Run: headless pygame with SDL's dummy video driver; simulated clock (each Clock.tick advances the game by its frame time, no real sleeping); random seed 0; keys injected as events and as key.get_pressed() state; no mouse input.
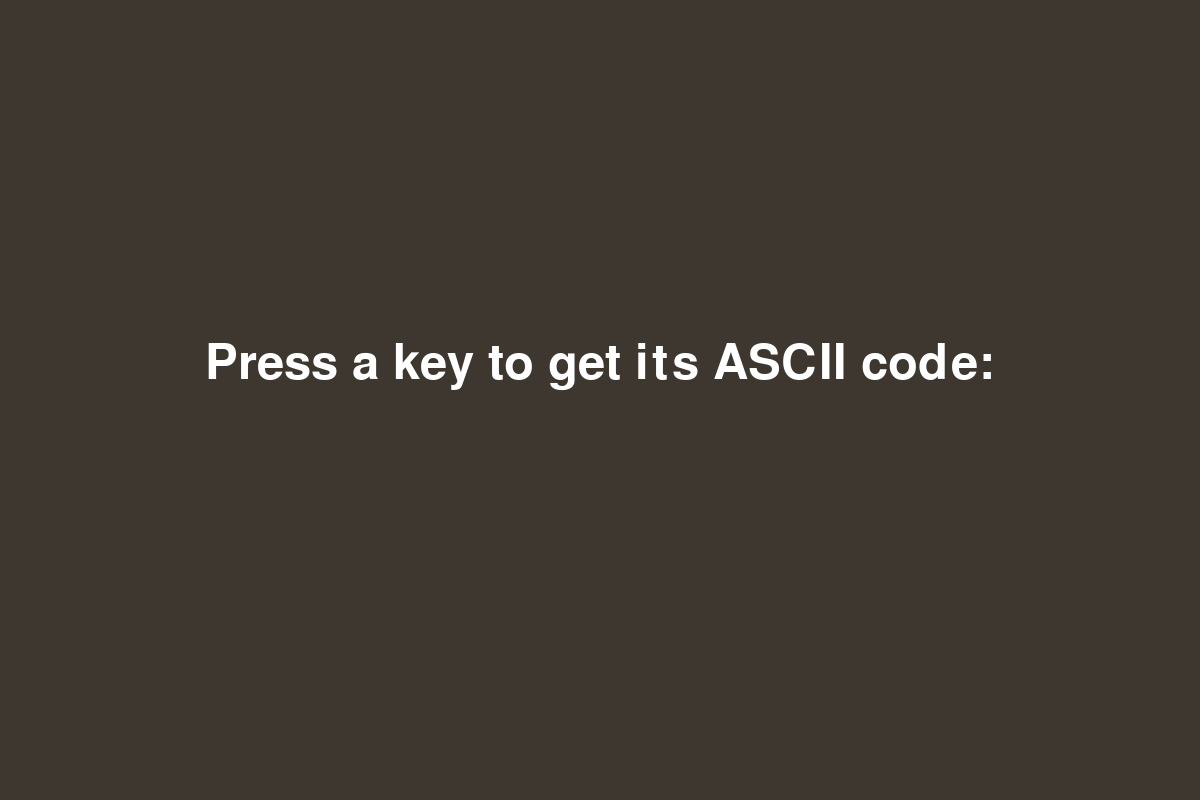
Frame 1 of 4 · flips 1–60 · no input
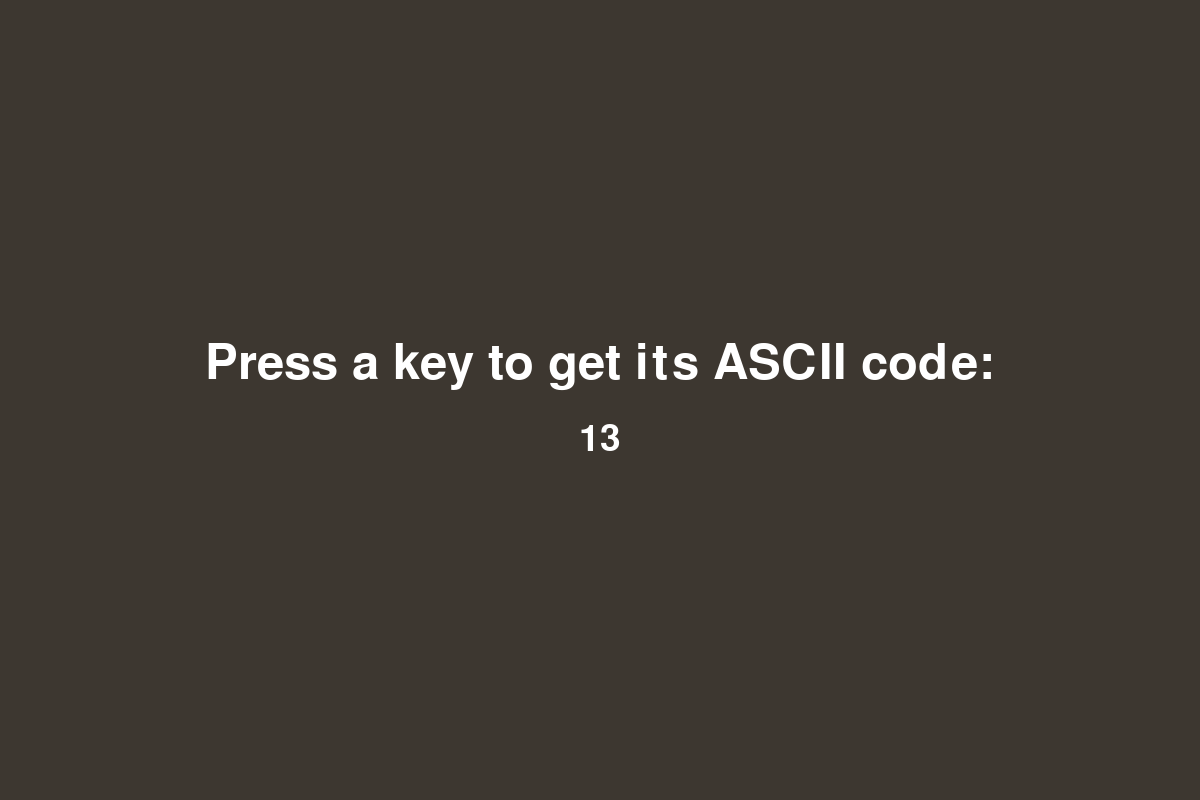
Frame 2 of 4 · flips 61–180 · tapped SPACE, RETURN · held RIGHT (→), D
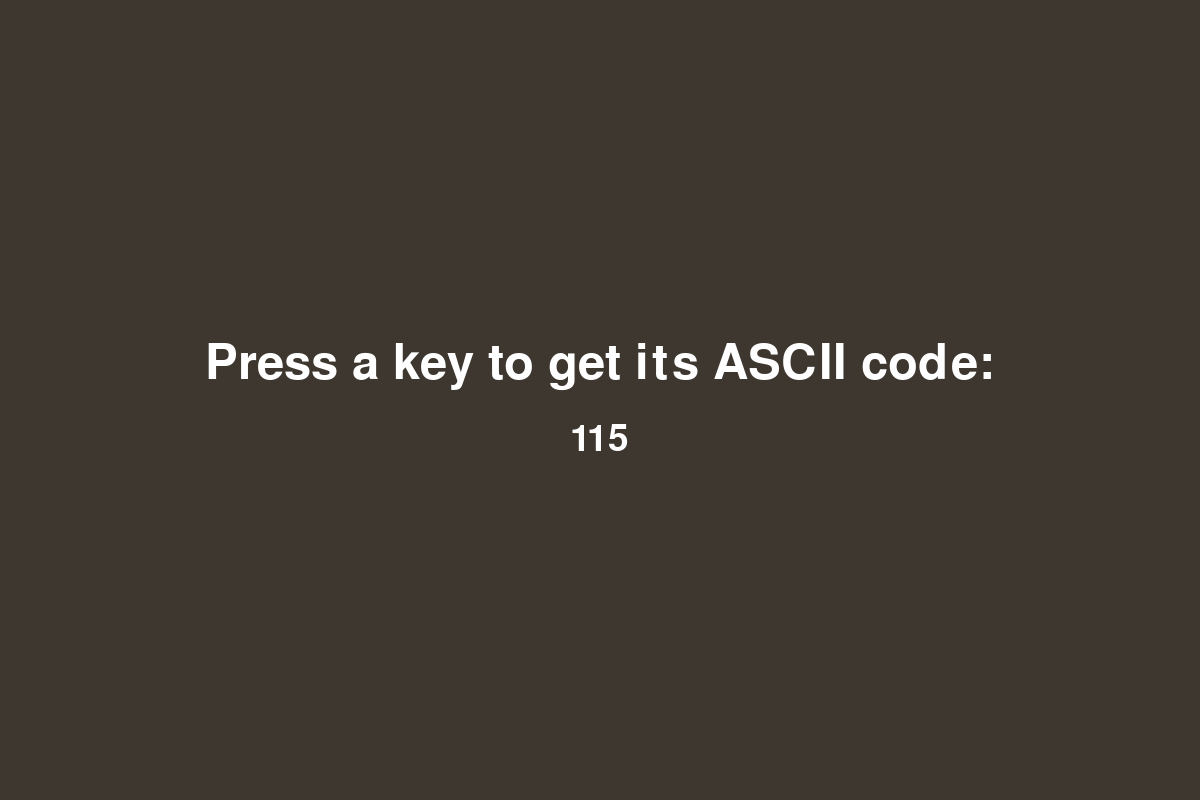
Frame 3 of 4 · flips 181–300 · held DOWN (↓), S
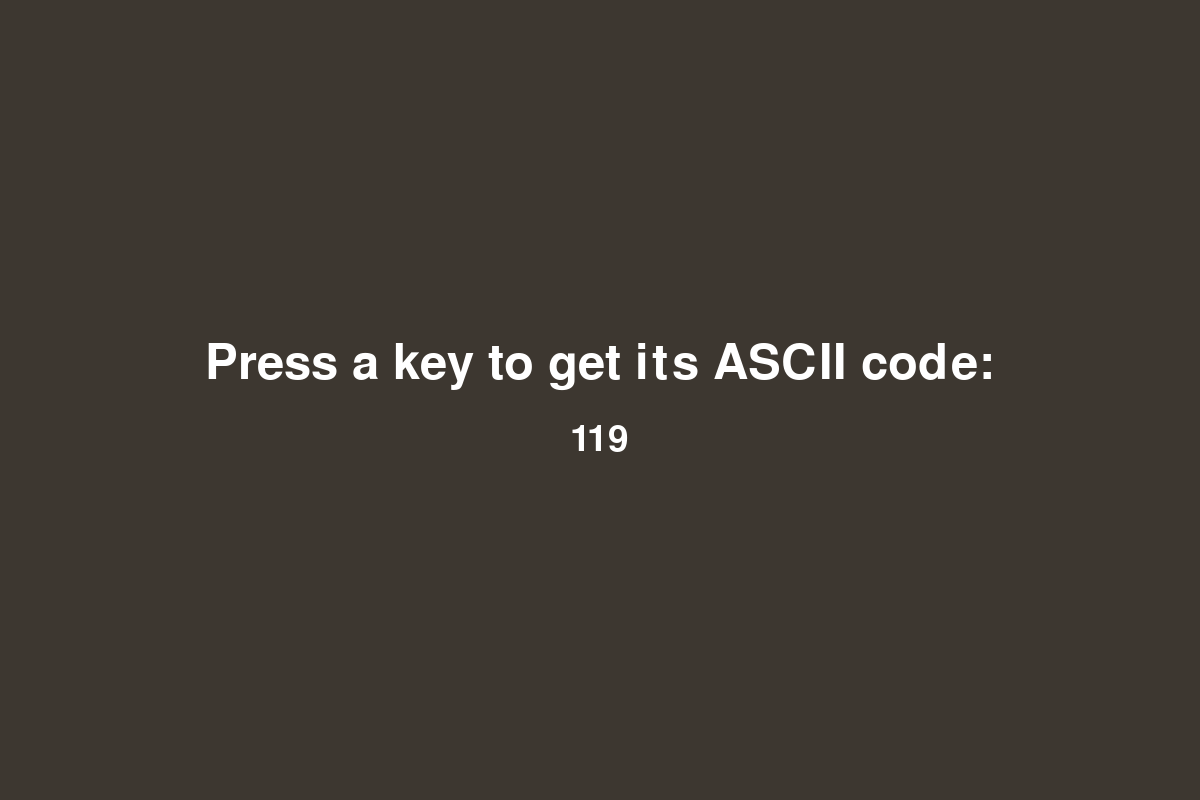
Frame 4 of 4 · flips 301–420 · held LEFT (←), A, UP (↑), W

The pygame program that drew these frames:

import sys

import pygame

class Keys:
    """Overall class to manage game assets and behavior."""

    def __init__(self):
        """Initialize the game, and create game resources."""
        pygame.init()
        self.clock = pygame.time.Clock()

        self.screen = pygame.display.set_mode((1200, 800))
        pygame.display.set_caption("Keys")

        self.bg_color = (61, 55, 48)

        self.instruction_font = pygame.font.Font(None, 72)
        self.instruction_text = "Press a key to get its ASCII code:"
        self.key_font = pygame.font.Font(None, 54)
        self.key_text = ""


    def run_game(self):
        """Start the main loop for the game."""
        while True:
            self._check_events()
            self._update_screen()
            self.clock.tick(60)

    
    def _check_events(self):
        """Respond to keypresses and mouse events."""
        for event in pygame.event.get():
            if event.type == pygame.QUIT:
                pygame.quit()
                sys.exit()
            elif event.type == pygame.KEYDOWN:
                self._check_keydown_events(event)


    def _check_keydown_events(self, event):
        """Respond to keypresses."""
        self.key_text = str(event.key)

    
    def _draw_text(self):
        """Draw the key code onto the screen."""
        instruction_surface = self.instruction_font.render(
            self.instruction_text,
            True,
            (255, 255, 255))
        text_surface = self.key_font.render(self.key_text, True, 
                                            (255, 255, 255))

        self.screen.blit(instruction_surface,
                         self._center_surface(instruction_surface, -35))
        self.screen.blit(text_surface, 
                         self._center_surface(text_surface, 40))
        

    def _center_surface(self, surface, y_add=0, x_add=0):
        """Return the centered x, y position of a surface."""
        surface_width, surface_height = surface.get_size()
        surface_x = (self.screen.get_width() - surface_width) // 2 + x_add
        surface_y = (self.screen.get_height() - surface_height) // 2 + y_add
        return (surface_x, surface_y)


    def _update_screen(self):
        """Update the text on the screen, and flip to the new screen."""
        self.screen.fill(self.bg_color)
        self._draw_text()
        pygame.display.flip()

if __name__ == '__main__':
    # Make a game instance, and run the game.
    ky = Keys()
    ky.run_game()
